4-way image classification set "HDImageRecognitionFlaskAPI" from GitHub (janaavula/HDImageRecognitionFlaskAPI); label vocabulary: faucet, flower pots, hammer, thermostats.

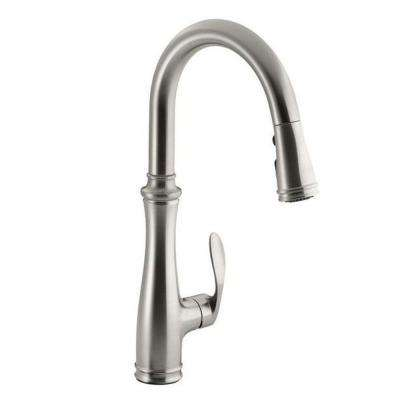
Label: faucet

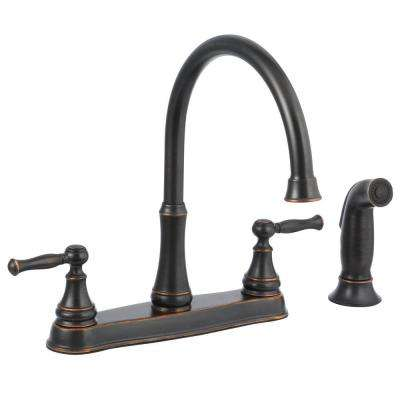
Label: faucet

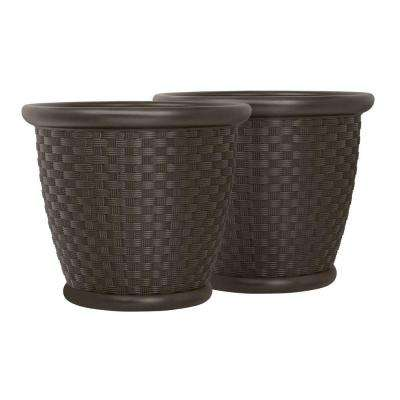
Label: flower pots

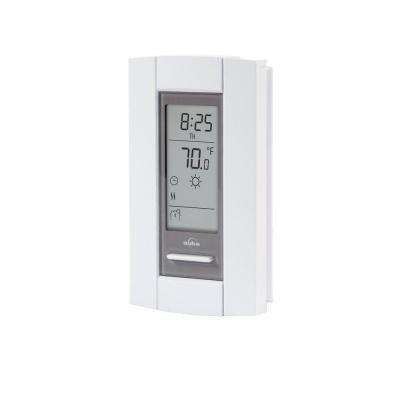
Label: thermostats
